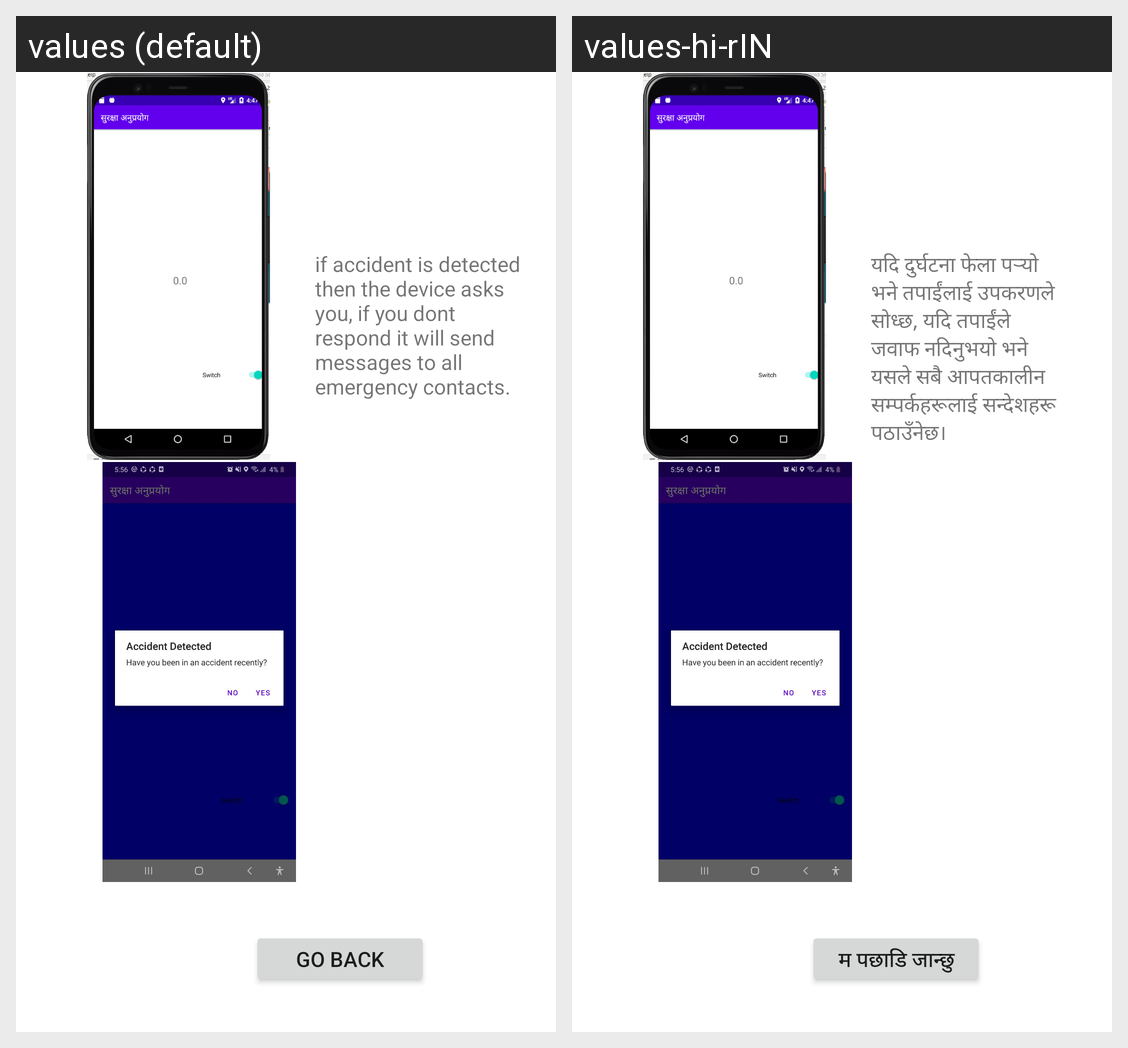

Locale-by-locale string values for the Android screen shown in this grid:
Android screen res/layout/activity_user_guide_two_wheeler.xml rendered under 2 locales, left to right: values (default), values-hi-rIN. Device: Nexus 5 (rendered at 1080×1920; each locale shown at half size, 540×960, under a caption strip naming it); theme Theme.Surakchya.
Strings drawn on this screen, with the default value and each locale's value (text and hints the layout hard-codes, and strings that could not be matched under every locale, appear in the picture but are not listed):

usertwo_content
  values: if accident is detected then the device asks you, if you dont respond it will send messages to all emergency contacts.
  values-hi-rIN: यदि दुर्घटना फेला पर्‍यो भने तपाईंलाई उपकरणले सोध्छ, यदि तपाईंले जवाफ नदिनुभयो भने यसले सबै आपतकालीन सम्पर्कहरूलाई सन्देशहरू पठाउँनेछ।

back_button
  values: Go Back
  values-hi-rIN: म पछाडि जान्छु
